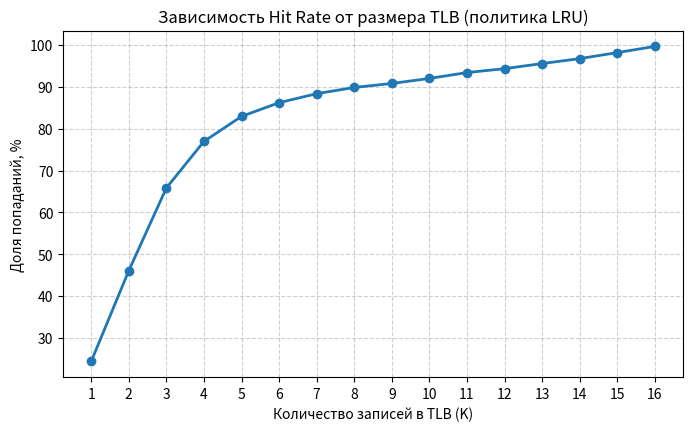

Write the Python code that produced this figure.
from collections import OrderedDict
import random
import matplotlib.pyplot as plt

PAGE_SIZE = 1024
MEM_TIME = 100.0  # нс
TLB_TIME = 10.0   # нс

class LRUTLB:
    def __init__(self, capacity: int):
        self.capacity = capacity
        self.cache = OrderedDict()
        self.hits = 0
        self.misses = 0

    def access(self, page: int, page_table: dict[int, int]) -> tuple[bool, int | None]:
        if self.capacity > 0 and page in self.cache:
            self.hits += 1
            self.cache.move_to_end(page)
            return True, self.cache[page]
        
        self.misses += 1
        frame = page_table.get(page)
        if frame is not None and self.capacity > 0:
            if len(self.cache) >= self.capacity:
                self.cache.popitem(last=False)
            self.cache[page] = frame
        return False, frame

    @property
    def hit_rate(self) -> float:
        total = self.hits + self.misses
        return self.hits / total if total > 0 else 0.0

def calc_eat(hit_rate: float, mem_time: float = MEM_TIME, tlb_time: float = TLB_TIME) -> float:
    return hit_rate * (tlb_time + mem_time) + (1 - hit_rate) * (tlb_time + 2 * mem_time)

def simulate_two_level_pt(addr: int) -> int:
    p1 = (addr >> 12) & 0b11
    p2 = (addr >> 10) & 0b11
    offset = addr & 0x3FF
    
    page_dir = {0: {0: 5, 1: 2, 2: 7, 3: 0}}
    
    mem_accesses = 0
    mem_accesses += 1  # Каталог страниц
    second_level = page_dir.get(p1)
    if second_level is None or p2 not in second_level:
        print(f"[2-Level PT] Адрес {addr}: Page Fault")
        return mem_accesses
    
    mem_accesses += 1  # Таблица второго уровня
    frame = second_level[p2]
    
    mem_accesses += 1  # Доступ к данным
    phys_addr = frame * PAGE_SIZE + offset
    print(f"[2-Level PT] Адрес {addr} -> p1={p1}, p2={p2}, off={offset} -> физ.{phys_addr} (Обращений к RAM: {mem_accesses})")
    return mem_accesses

if __name__ == "__main__":
    full_pt = {i: (i * 3 + 5) % 32 for i in range(16)}
    
    print("=== Эффективное время доступа (EAT) ===")
    for hr in [0.0, 0.5, 0.8, 0.95, 0.99]:
        print(f"Hit Rate = {hr*100:5.1f}% -> EAT = {calc_eat(hr):6.2f} нс")

    random.seed(42)
    hot_pages = [1, 2, 3]
    refs_locality = []
    for _ in range(5000):
        page = random.choice(hot_pages) if random.random() < 0.8 else random.randint(0, 15)
        refs_locality.append(page * PAGE_SIZE + random.randint(0, PAGE_SIZE - 1))

    tlb_4 = LRUTLB(capacity=4)
    for addr in refs_locality:
        tlb_4.access(addr // PAGE_SIZE, full_pt)
    print(f"\nНа потоке с локальностью (K=4): Hit Rate = {tlb_4.hit_rate*100:.2f}%, EAT = {calc_eat(tlb_4.hit_rate):.2f} нс")

    sizes = list(range(1, 17))
    hit_rates = []
    for k in sizes:
        tlb = LRUTLB(capacity=k)
        for addr in refs_locality:
            tlb.access(addr // PAGE_SIZE, full_pt)
        hit_rates.append(tlb.hit_rate * 100)

    plt.figure(figsize=(8, 4.5))
    plt.plot(sizes, hit_rates, marker="o", linewidth=2)
    plt.title("Зависимость Hit Rate от размера TLB (политика LRU)")
    plt.xlabel("Количество записей в TLB (K)")
    plt.ylabel("Доля попаданий, %")
    plt.grid(True, linestyle="--", alpha=0.6)
    plt.xticks(sizes)
    plt.savefig("tlb_hit_rate.png", dpi=150)
    print("График сохранён в tlb_hit_rate.png")

    print("\n=== Двухуровневая таблица страниц ===")
    simulate_two_level_pt(1200)
